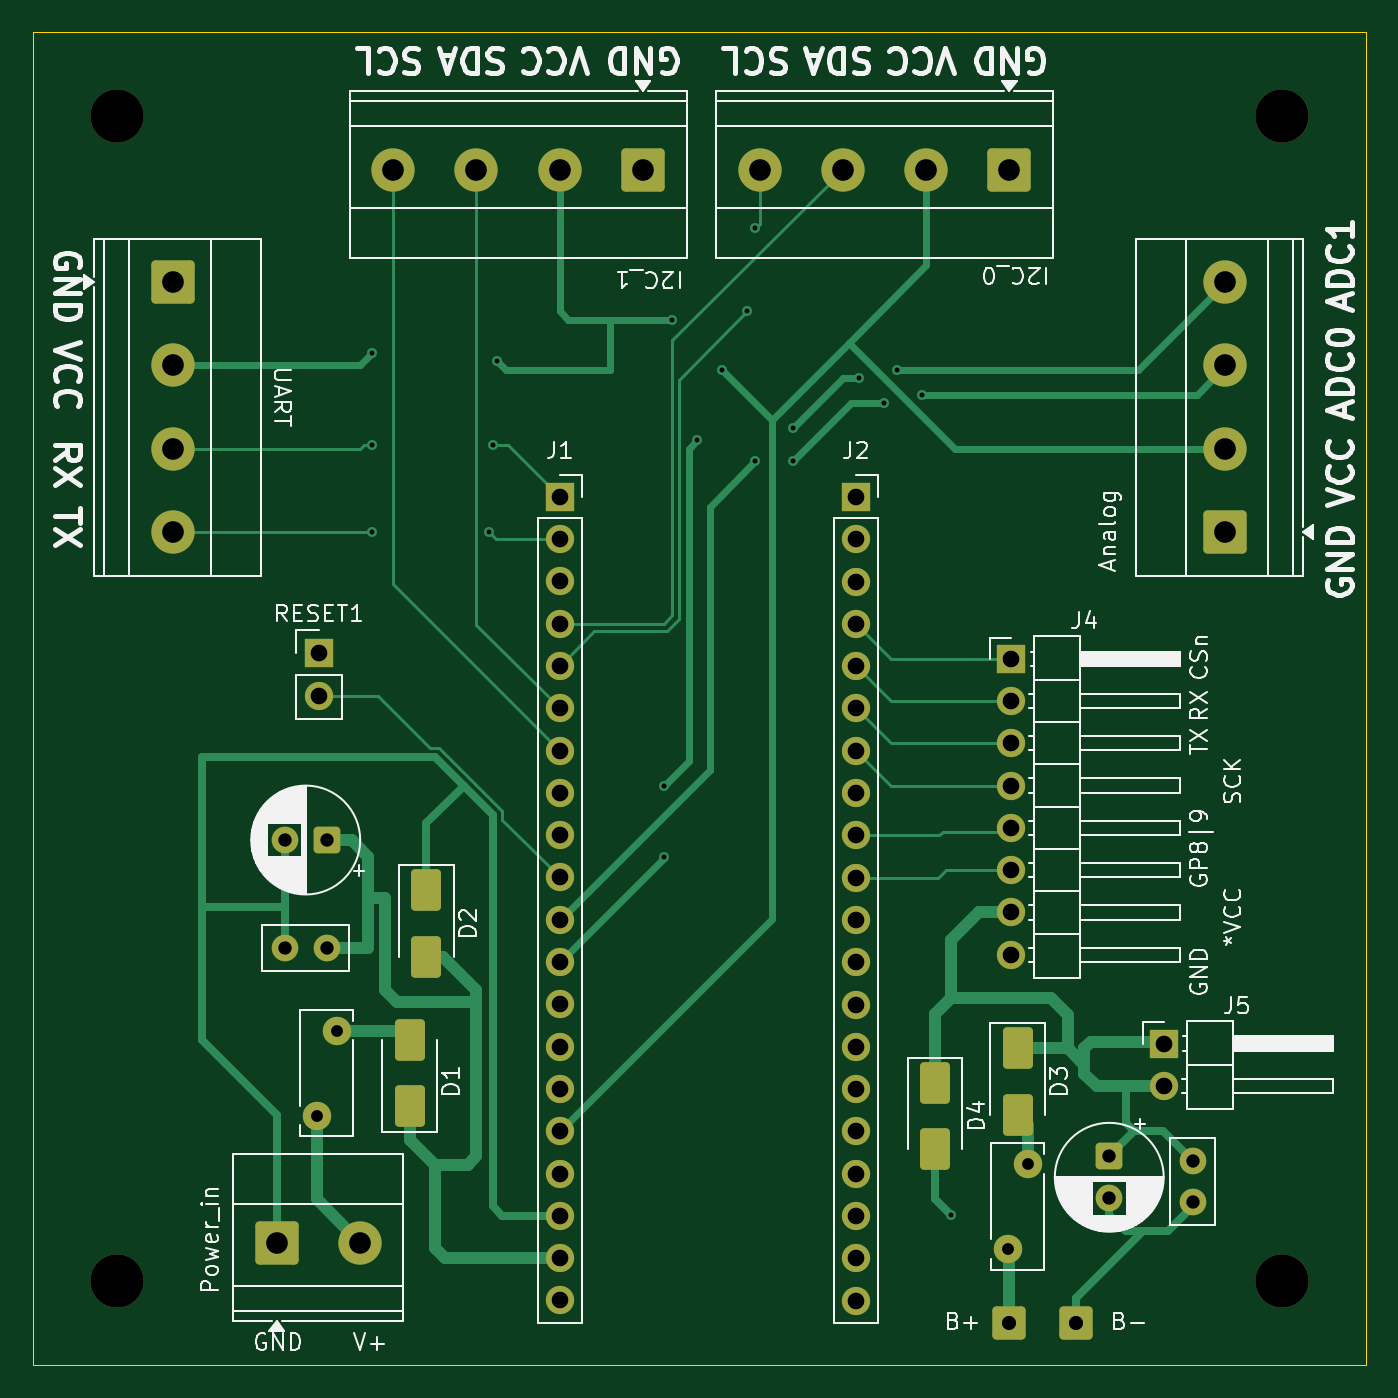
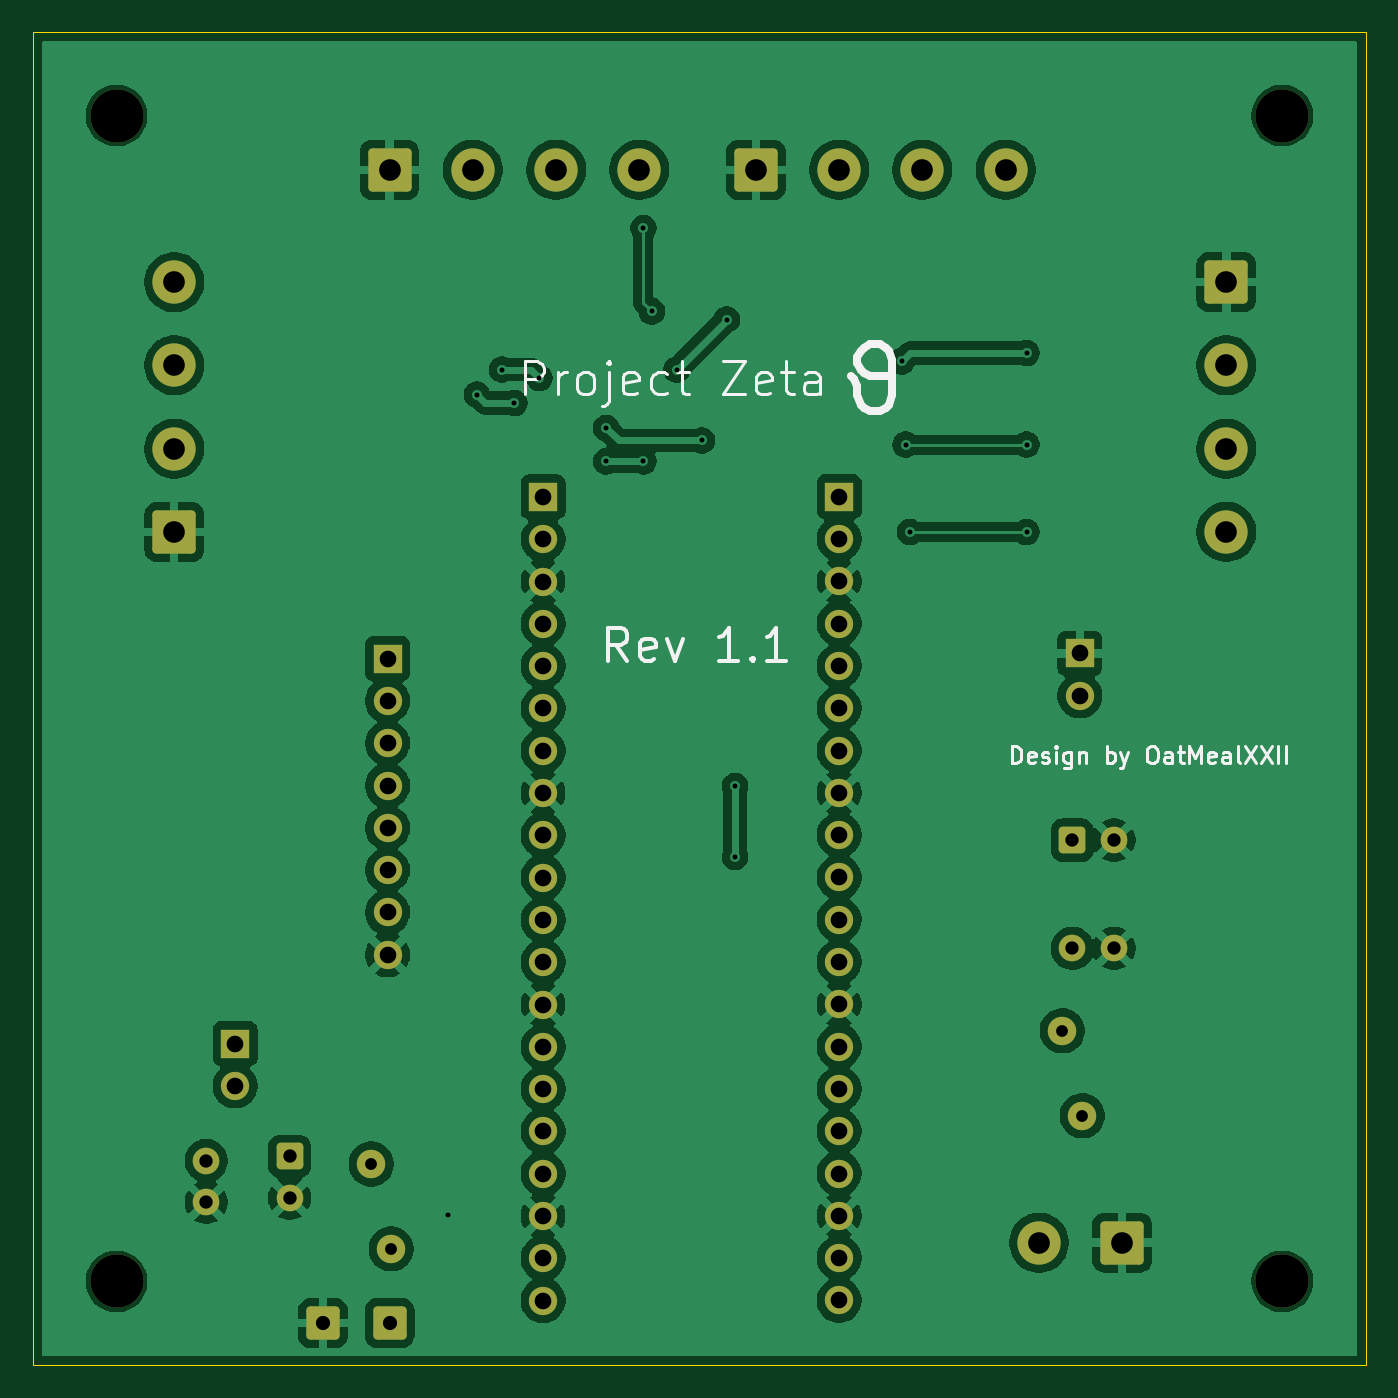
Circuit board: 11 layer files. Board 80.0 x 80.0 mm.
- bottom_copper: Project_Zeta-B_Cu.gbr (175111 bytes)
- bottom_mask: Project_Zeta-B_Mask.gbr (4782 bytes)
- paste: Project_Zeta-B_Paste.gbr (457 bytes)
- bottom_silk: Project_Zeta-B_Silkscreen.gbr (16780 bytes)
- outline: Project_Zeta-Edge_Cuts.gbr (611 bytes)
- top_copper: Project_Zeta-F_Cu.gbr (18522 bytes)
- top_mask: Project_Zeta-F_Mask.gbr (5283 bytes)
- paste: Project_Zeta-F_Paste.gbr (1498 bytes)
- top_silk: Project_Zeta-F_Silkscreen.gbr (85628 bytes)
- drill: Project_Zeta-NPTH.drl (386 bytes)
- drill: Project_Zeta-PTH.drl (2242 bytes)

=== bottom_copper: Project_Zeta-B_Cu.gbr (175111 bytes, source omitted) ===
=== bottom_mask: Project_Zeta-B_Mask.gbr ===
%TF.GenerationSoftware,KiCad,Pcbnew,10.0.1*%
%TF.CreationDate,2026-10-11T23:37:13+07:00*%
%TF.ProjectId,Project_Zeta,50726f6a-6563-4745-9f5a-6574612e6b69,rev?*%
%TF.SameCoordinates,Original*%
%TF.FileFunction,Soldermask,Bot*%
%TF.FilePolarity,Negative*%
%FSLAX46Y46*%
G04 Gerber Fmt 4.6, Leading zero omitted, Abs format (unit mm)*
G04 Created by KiCad (PCBNEW 10.0.1) date 2026-10-11 23:37:13*
%MOMM*%
%LPD*%
G01*
G04 APERTURE LIST*
G04 Aperture macros list*
%AMRoundRect*
0 Rectangle with rounded corners*
0 $1 Rounding radius*
0 $2 $3 $4 $5 $6 $7 $8 $9 X,Y pos of 4 corners*
0 Add a 4 corners polygon primitive as box body*
4,1,4,$2,$3,$4,$5,$6,$7,$8,$9,$2,$3,0*
0 Add four circle primitives for the rounded corners*
1,1,$1+$1,$2,$3*
1,1,$1+$1,$4,$5*
1,1,$1+$1,$6,$7*
1,1,$1+$1,$8,$9*
0 Add four rect primitives between the rounded corners*
20,1,$1+$1,$2,$3,$4,$5,0*
20,1,$1+$1,$4,$5,$6,$7,0*
20,1,$1+$1,$6,$7,$8,$9,0*
20,1,$1+$1,$8,$9,$2,$3,0*%
G04 Aperture macros list end*
%ADD10C,2.600000*%
%ADD11RoundRect,0.250000X1.050000X1.050000X-1.050000X1.050000X-1.050000X-1.050000X1.050000X-1.050000X0*%
%ADD12RoundRect,0.250000X-1.050000X1.050000X-1.050000X-1.050000X1.050000X-1.050000X1.050000X1.050000X0*%
%ADD13RoundRect,0.250000X1.050000X-1.050000X1.050000X1.050000X-1.050000X1.050000X-1.050000X-1.050000X0*%
%ADD14C,1.700000*%
%ADD15R,1.700000X1.700000*%
%ADD16C,1.600000*%
%ADD17RoundRect,0.250000X-0.550000X0.550000X-0.550000X-0.550000X0.550000X-0.550000X0.550000X0.550000X0*%
%ADD18RoundRect,0.250000X0.750000X-0.750000X0.750000X0.750000X-0.750000X0.750000X-0.750000X-0.750000X0*%
%ADD19C,1.710000*%
%ADD20C,3.200000*%
%ADD21RoundRect,0.250000X0.550000X0.550000X-0.550000X0.550000X-0.550000X-0.550000X0.550000X-0.550000X0*%
%ADD22RoundRect,0.250000X-1.050000X-1.050000X1.050000X-1.050000X1.050000X1.050000X-1.050000X1.050000X0*%
G04 APERTURE END LIST*
D10*
%TO.C,H1*%
X121500000Y-58250000D03*
X126500000Y-58250000D03*
X131500000Y-58250000D03*
D11*
X136500000Y-58250000D03*
%TD*%
D10*
%TO.C,H2*%
X143500000Y-58250000D03*
X148500000Y-58250000D03*
X153500000Y-58250000D03*
D11*
X158500000Y-58250000D03*
%TD*%
D10*
%TO.C,H3*%
X108250000Y-80000000D03*
X108250000Y-75000000D03*
X108250000Y-70000000D03*
D12*
X108250000Y-65000000D03*
%TD*%
D13*
%TO.C,H4*%
X171422500Y-80000000D03*
D10*
X171422500Y-75000000D03*
X171422500Y-70000000D03*
X171422500Y-65000000D03*
%TD*%
D14*
%TO.C,J5*%
X167775000Y-113265000D03*
D15*
X167775000Y-110725000D03*
%TD*%
D16*
%TO.C,REF\u002A\u002A*%
X169500000Y-117750000D03*
X169500000Y-120250000D03*
%TD*%
D17*
%TO.C,REF\u002A\u002A*%
X164500000Y-117500000D03*
D16*
X164500000Y-120000000D03*
%TD*%
D18*
%TO.C,J7*%
X162500000Y-127500000D03*
%TD*%
%TO.C,J6*%
X158500000Y-127500000D03*
%TD*%
D19*
%TO.C,REF\u002A\u002A*%
X158400000Y-123050000D03*
X159600000Y-117950000D03*
%TD*%
D14*
%TO.C,J4*%
X158615000Y-105390000D03*
X158615000Y-102850000D03*
X158615000Y-100310000D03*
X158615000Y-97770000D03*
X158615000Y-95230000D03*
X158615000Y-92690000D03*
X158615000Y-90150000D03*
D15*
X158615000Y-87610000D03*
%TD*%
D20*
%TO.C,REF\u002A\u002A*%
X174890000Y-55000000D03*
%TD*%
D19*
%TO.C,REF\u002A\u002A*%
X116900000Y-115050000D03*
X118100000Y-109950000D03*
%TD*%
D20*
%TO.C,REF\u002A\u002A*%
X174890000Y-125000000D03*
%TD*%
%TO.C,REF\u002A\u002A*%
X104890000Y-55000000D03*
%TD*%
D15*
%TO.C,RESET1*%
X117045000Y-87295000D03*
D14*
X117045000Y-89835000D03*
%TD*%
D21*
%TO.C,REF\u002A\u002A*%
X117500000Y-98500000D03*
D16*
X115000000Y-98500000D03*
%TD*%
D20*
%TO.C,REF\u002A\u002A*%
X104890000Y-125000000D03*
%TD*%
D15*
%TO.C,J1*%
X131500000Y-77884282D03*
D14*
X131500000Y-80424282D03*
X131500000Y-82964282D03*
X131500000Y-85504282D03*
X131500000Y-88044282D03*
X131500000Y-90584282D03*
X131500000Y-93124282D03*
X131500000Y-95664282D03*
X131500000Y-98204282D03*
X131500000Y-100744282D03*
X131500000Y-103284282D03*
X131500000Y-105824282D03*
X131500000Y-108364282D03*
X131500000Y-110904282D03*
X131500000Y-113444282D03*
X131500000Y-115984282D03*
X131500000Y-118524282D03*
X131500000Y-121064282D03*
X131500000Y-123604282D03*
X131500000Y-126144282D03*
%TD*%
D22*
%TO.C,Power_in*%
X114500000Y-122672500D03*
D10*
X119500000Y-122672500D03*
%TD*%
D16*
%TO.C,REF\u002A\u002A*%
X117500000Y-105000000D03*
X115000000Y-105000000D03*
%TD*%
D15*
%TO.C,J2*%
X149282934Y-77896750D03*
D14*
X149282934Y-80436750D03*
X149282934Y-82976750D03*
X149282934Y-85516750D03*
X149282934Y-88056750D03*
X149282934Y-90596750D03*
X149282934Y-93136750D03*
X149282934Y-95676750D03*
X149282934Y-98216750D03*
X149282934Y-100756750D03*
X149282934Y-103296750D03*
X149282934Y-105836750D03*
X149282934Y-108376750D03*
X149282934Y-110916750D03*
X149282934Y-113456750D03*
X149282934Y-115996750D03*
X149282934Y-118536750D03*
X149282934Y-121076750D03*
X149282934Y-123616750D03*
X149282934Y-126156750D03*
%TD*%
M02*

=== paste: Project_Zeta-B_Paste.gbr ===
%TF.GenerationSoftware,KiCad,Pcbnew,10.0.1*%
%TF.CreationDate,2026-10-11T23:37:13+07:00*%
%TF.ProjectId,Project_Zeta,50726f6a-6563-4745-9f5a-6574612e6b69,rev?*%
%TF.SameCoordinates,Original*%
%TF.FileFunction,Paste,Bot*%
%TF.FilePolarity,Positive*%
%FSLAX46Y46*%
G04 Gerber Fmt 4.6, Leading zero omitted, Abs format (unit mm)*
G04 Created by KiCad (PCBNEW 10.0.1) date 2026-10-11 23:37:13*
%MOMM*%
%LPD*%
G01*
G04 APERTURE LIST*
G04 APERTURE END LIST*
M02*

=== bottom_silk: Project_Zeta-B_Silkscreen.gbr (16780 bytes, source omitted) ===
=== outline: Project_Zeta-Edge_Cuts.gbr ===
%TF.GenerationSoftware,KiCad,Pcbnew,10.0.1*%
%TF.CreationDate,2026-10-11T23:37:13+07:00*%
%TF.ProjectId,Project_Zeta,50726f6a-6563-4745-9f5a-6574612e6b69,rev?*%
%TF.SameCoordinates,Original*%
%TF.FileFunction,Profile,NP*%
%FSLAX46Y46*%
G04 Gerber Fmt 4.6, Leading zero omitted, Abs format (unit mm)*
G04 Created by KiCad (PCBNEW 10.0.1) date 2026-10-11 23:37:13*
%MOMM*%
%LPD*%
G01*
G04 APERTURE LIST*
%TA.AperFunction,Profile*%
%ADD10C,0.050000*%
%TD*%
G04 APERTURE END LIST*
D10*
X99890000Y-50000000D02*
X179890000Y-50000000D01*
X179890000Y-130000000D01*
X99890000Y-130000000D01*
X99890000Y-50000000D01*
M02*

=== top_copper: Project_Zeta-F_Cu.gbr (18522 bytes, source omitted) ===
=== top_mask: Project_Zeta-F_Mask.gbr ===
%TF.GenerationSoftware,KiCad,Pcbnew,10.0.1*%
%TF.CreationDate,2026-10-11T23:37:13+07:00*%
%TF.ProjectId,Project_Zeta,50726f6a-6563-4745-9f5a-6574612e6b69,rev?*%
%TF.SameCoordinates,Original*%
%TF.FileFunction,Soldermask,Top*%
%TF.FilePolarity,Negative*%
%FSLAX46Y46*%
G04 Gerber Fmt 4.6, Leading zero omitted, Abs format (unit mm)*
G04 Created by KiCad (PCBNEW 10.0.1) date 2026-10-11 23:37:13*
%MOMM*%
%LPD*%
G01*
G04 APERTURE LIST*
G04 Aperture macros list*
%AMRoundRect*
0 Rectangle with rounded corners*
0 $1 Rounding radius*
0 $2 $3 $4 $5 $6 $7 $8 $9 X,Y pos of 4 corners*
0 Add a 4 corners polygon primitive as box body*
4,1,4,$2,$3,$4,$5,$6,$7,$8,$9,$2,$3,0*
0 Add four circle primitives for the rounded corners*
1,1,$1+$1,$2,$3*
1,1,$1+$1,$4,$5*
1,1,$1+$1,$6,$7*
1,1,$1+$1,$8,$9*
0 Add four rect primitives between the rounded corners*
20,1,$1+$1,$2,$3,$4,$5,0*
20,1,$1+$1,$4,$5,$6,$7,0*
20,1,$1+$1,$6,$7,$8,$9,0*
20,1,$1+$1,$8,$9,$2,$3,0*%
G04 Aperture macros list end*
%ADD10RoundRect,0.250000X-0.650000X1.000000X-0.650000X-1.000000X0.650000X-1.000000X0.650000X1.000000X0*%
%ADD11C,2.600000*%
%ADD12RoundRect,0.250000X1.050000X1.050000X-1.050000X1.050000X-1.050000X-1.050000X1.050000X-1.050000X0*%
%ADD13RoundRect,0.250000X-1.050000X1.050000X-1.050000X-1.050000X1.050000X-1.050000X1.050000X1.050000X0*%
%ADD14RoundRect,0.250000X1.050000X-1.050000X1.050000X1.050000X-1.050000X1.050000X-1.050000X-1.050000X0*%
%ADD15C,1.700000*%
%ADD16R,1.700000X1.700000*%
%ADD17C,1.600000*%
%ADD18RoundRect,0.250000X-0.550000X0.550000X-0.550000X-0.550000X0.550000X-0.550000X0.550000X0.550000X0*%
%ADD19RoundRect,0.250000X0.750000X-0.750000X0.750000X0.750000X-0.750000X0.750000X-0.750000X-0.750000X0*%
%ADD20C,1.710000*%
%ADD21C,3.200000*%
%ADD22RoundRect,0.250000X0.550000X0.550000X-0.550000X0.550000X-0.550000X-0.550000X0.550000X-0.550000X0*%
%ADD23RoundRect,0.250000X-1.050000X-1.050000X1.050000X-1.050000X1.050000X1.050000X-1.050000X1.050000X0*%
%ADD24RoundRect,0.250000X0.650000X-1.000000X0.650000X1.000000X-0.650000X1.000000X-0.650000X-1.000000X0*%
G04 APERTURE END LIST*
D10*
%TO.C,D3*%
X159000000Y-115000000D03*
X159000000Y-111000000D03*
%TD*%
%TO.C,D4*%
X154035000Y-117070000D03*
X154035000Y-113070000D03*
%TD*%
D11*
%TO.C,H1*%
X121500000Y-58250000D03*
X126500000Y-58250000D03*
X131500000Y-58250000D03*
D12*
X136500000Y-58250000D03*
%TD*%
D11*
%TO.C,H2*%
X143500000Y-58250000D03*
X148500000Y-58250000D03*
X153500000Y-58250000D03*
D12*
X158500000Y-58250000D03*
%TD*%
D11*
%TO.C,H3*%
X108250000Y-80000000D03*
X108250000Y-75000000D03*
X108250000Y-70000000D03*
D13*
X108250000Y-65000000D03*
%TD*%
D14*
%TO.C,H4*%
X171422500Y-80000000D03*
D11*
X171422500Y-75000000D03*
X171422500Y-70000000D03*
X171422500Y-65000000D03*
%TD*%
D15*
%TO.C,J5*%
X167775000Y-113265000D03*
D16*
X167775000Y-110725000D03*
%TD*%
D17*
%TO.C,REF\u002A\u002A*%
X169500000Y-117750000D03*
X169500000Y-120250000D03*
%TD*%
D18*
%TO.C,REF\u002A\u002A*%
X164500000Y-117500000D03*
D17*
X164500000Y-120000000D03*
%TD*%
D19*
%TO.C,J7*%
X162500000Y-127500000D03*
%TD*%
%TO.C,J6*%
X158500000Y-127500000D03*
%TD*%
D20*
%TO.C,REF\u002A\u002A*%
X158400000Y-123050000D03*
X159600000Y-117950000D03*
%TD*%
D15*
%TO.C,J4*%
X158615000Y-105390000D03*
X158615000Y-102850000D03*
X158615000Y-100310000D03*
X158615000Y-97770000D03*
X158615000Y-95230000D03*
X158615000Y-92690000D03*
X158615000Y-90150000D03*
D16*
X158615000Y-87610000D03*
%TD*%
D21*
%TO.C,REF\u002A\u002A*%
X174890000Y-55000000D03*
%TD*%
D20*
%TO.C,REF\u002A\u002A*%
X116900000Y-115050000D03*
X118100000Y-109950000D03*
%TD*%
D21*
%TO.C,REF\u002A\u002A*%
X174890000Y-125000000D03*
%TD*%
%TO.C,REF\u002A\u002A*%
X104890000Y-55000000D03*
%TD*%
D16*
%TO.C,RESET1*%
X117045000Y-87295000D03*
D15*
X117045000Y-89835000D03*
%TD*%
D22*
%TO.C,REF\u002A\u002A*%
X117500000Y-98500000D03*
D17*
X115000000Y-98500000D03*
%TD*%
D10*
%TO.C,D2*%
X123500000Y-105500000D03*
X123500000Y-101500000D03*
%TD*%
D21*
%TO.C,REF\u002A\u002A*%
X104890000Y-125000000D03*
%TD*%
D16*
%TO.C,J1*%
X131500000Y-77884282D03*
D15*
X131500000Y-80424282D03*
X131500000Y-82964282D03*
X131500000Y-85504282D03*
X131500000Y-88044282D03*
X131500000Y-90584282D03*
X131500000Y-93124282D03*
X131500000Y-95664282D03*
X131500000Y-98204282D03*
X131500000Y-100744282D03*
X131500000Y-103284282D03*
X131500000Y-105824282D03*
X131500000Y-108364282D03*
X131500000Y-110904282D03*
X131500000Y-113444282D03*
X131500000Y-115984282D03*
X131500000Y-118524282D03*
X131500000Y-121064282D03*
X131500000Y-123604282D03*
X131500000Y-126144282D03*
%TD*%
D23*
%TO.C,Power_in*%
X114500000Y-122672500D03*
D11*
X119500000Y-122672500D03*
%TD*%
D17*
%TO.C,REF\u002A\u002A*%
X117500000Y-105000000D03*
X115000000Y-105000000D03*
%TD*%
D24*
%TO.C,D1*%
X122500000Y-114500000D03*
X122500000Y-110500000D03*
%TD*%
D16*
%TO.C,J2*%
X149282934Y-77896750D03*
D15*
X149282934Y-80436750D03*
X149282934Y-82976750D03*
X149282934Y-85516750D03*
X149282934Y-88056750D03*
X149282934Y-90596750D03*
X149282934Y-93136750D03*
X149282934Y-95676750D03*
X149282934Y-98216750D03*
X149282934Y-100756750D03*
X149282934Y-103296750D03*
X149282934Y-105836750D03*
X149282934Y-108376750D03*
X149282934Y-110916750D03*
X149282934Y-113456750D03*
X149282934Y-115996750D03*
X149282934Y-118536750D03*
X149282934Y-121076750D03*
X149282934Y-123616750D03*
X149282934Y-126156750D03*
%TD*%
M02*

=== paste: Project_Zeta-F_Paste.gbr (1498 bytes, source withheld) ===
=== top_silk: Project_Zeta-F_Silkscreen.gbr (85628 bytes, source omitted) ===
=== drill: Project_Zeta-NPTH.drl ===
M48
; DRILL file KiCad 10.0.1 date 2026-10-11T23:37:16
; FORMAT={-:-/ absolute / metric / decimal}
; #@! TF.CreationDate,2026-10-11T23:37:16+07:00
; #@! TF.GenerationSoftware,Kicad,Pcbnew,10.0.1
; #@! TF.FileFunction,NonPlated,1,2,NPTH
FMAT,2
METRIC
; #@! TA.AperFunction,NonPlated,NPTH,ComponentDrill
T1C3.200
%
G90
G05
T1
X104.89Y-55.0
X104.89Y-125.0
X174.89Y-55.0
X174.89Y-125.0
M30

=== drill: Project_Zeta-PTH.drl ===
M48
; DRILL file KiCad 10.0.1 date 2026-10-11T23:37:16
; FORMAT={-:-/ absolute / metric / decimal}
; #@! TF.CreationDate,2026-10-11T23:37:16+07:00
; #@! TF.GenerationSoftware,Kicad,Pcbnew,10.0.1
; #@! TF.FileFunction,Plated,1,2,PTH
FMAT,2
METRIC
; #@! TA.AperFunction,Plated,PTH,ViaDrill
T1C0.300
; #@! TA.AperFunction,Plated,PTH,ComponentDrill
T2C0.710
; #@! TA.AperFunction,Plated,PTH,ComponentDrill
T3C0.800
; #@! TA.AperFunction,Plated,PTH,ComponentDrill
T4C0.850
; #@! TA.AperFunction,Plated,PTH,ComponentDrill
T5C1.000
; #@! TA.AperFunction,Plated,PTH,ComponentDrill
T6C1.300
%
G90
G05
T1
X120.25Y-69.25
X120.25Y-74.75
X120.25Y-80.0
X127.25Y-80.0
X127.5Y-74.75
X127.75Y-69.75
X137.75Y-95.25
X137.75Y-99.5
X138.25Y-67.25
X139.75Y-74.5
X141.25Y-70.25
X142.75Y-66.75
X143.25Y-61.75
X143.25Y-75.75
X145.5Y-73.75
X145.5Y-75.75
X149.5Y-70.75
X151.0Y-72.25
X151.75Y-70.25
X153.25Y-71.75
X155.0Y-121.0
T2
X116.9Y-115.05
X118.1Y-109.95
X158.4Y-123.05
X159.6Y-117.95
T3
X115.0Y-98.5
X115.0Y-105.0
X117.5Y-98.5
X117.5Y-105.0
X164.5Y-117.5
X164.5Y-120.0
X169.5Y-117.75
X169.5Y-120.25
T4
X158.5Y-127.5
X162.5Y-127.5
T5
X117.045Y-87.295
X117.045Y-89.835
X131.5Y-77.884
X131.5Y-80.424
X131.5Y-82.964
X131.5Y-85.504
X131.5Y-88.044
X131.5Y-90.584
X131.5Y-93.124
X131.5Y-95.664
X131.5Y-98.204
X131.5Y-100.744
X131.5Y-103.284
X131.5Y-105.824
X131.5Y-108.364
X131.5Y-110.904
X131.5Y-113.444
X131.5Y-115.984
X131.5Y-118.524
X131.5Y-121.064
X131.5Y-123.604
X131.5Y-126.144
X149.283Y-77.897
X149.283Y-80.437
X149.283Y-82.977
X149.283Y-85.517
X149.283Y-88.057
X149.283Y-90.597
X149.283Y-93.137
X149.283Y-95.677
X149.283Y-98.217
X149.283Y-100.757
X149.283Y-103.297
X149.283Y-105.837
X149.283Y-108.377
X149.283Y-110.917
X149.283Y-113.457
X149.283Y-115.997
X149.283Y-118.537
X149.283Y-121.077
X149.283Y-123.617
X149.283Y-126.157
X158.615Y-87.61
X158.615Y-90.15
X158.615Y-92.69
X158.615Y-95.23
X158.615Y-97.77
X158.615Y-100.31
X158.615Y-102.85
X158.615Y-105.39
X167.775Y-110.725
X167.775Y-113.265
T6
X108.25Y-65.0
X108.25Y-70.0
X108.25Y-75.0
X108.25Y-80.0
X114.5Y-122.672
X119.5Y-122.672
X121.5Y-58.25
X126.5Y-58.25
X131.5Y-58.25
X136.5Y-58.25
X143.5Y-58.25
X148.5Y-58.25
X153.5Y-58.25
X158.5Y-58.25
X171.422Y-65.0
X171.422Y-70.0
X171.422Y-75.0
X171.422Y-80.0
M30
